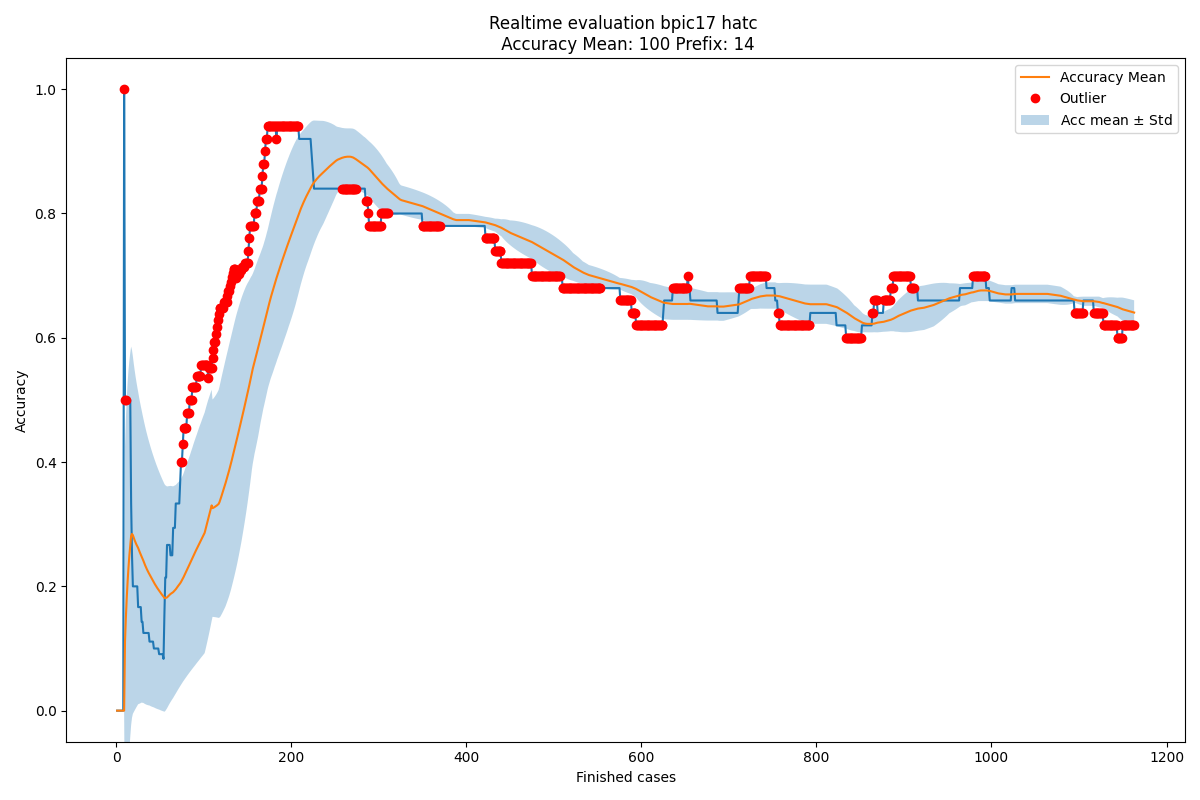

Source data for this figure (header and first rows):
Acc mean, Acc std, New observation, Normality, Time
0.0, 0.0, 0.0, True, 2016-02-27 23:57:18
0.0, 0.0, 0.0, True, 2016-02-29 23:34:50
0.0, 0.0, 0.0, True, 2016-03-03 01:13:22
0.0, 0.0, 0.0, True, 2016-03-03 16:53:55
0.0, 0.0, 0.0, True, 2016-03-04 00:49:24
0.0, 0.0, 0.0, True, 2016-03-04 20:53:47
0.0, 0.0, 0.0, True, 2016-03-05 03:54:49
0.0, 0.0, 0.0, True, 2016-03-05 21:19:37
0.0, 0.0, 1.0, False, 2016-03-07 17:56:02
0.1111, 0.3143, 0.5, False, 2016-03-07 19:56:52
0.15, 0.3202, 0.5, False, 2016-03-07 21:49:22
0.1818, 0.3214, 0.5, True, 2016-03-07 22:07:40
0.2083, 0.32, 0.5, True, 2016-03-08 00:36:53
0.2308, 0.3172, 0.5, True, 2016-03-08 18:11:50
0.25, 0.3134, 0.5, True, 2016-03-08 18:16:46
0.2667, 0.3091, 0.5, True, 2016-03-08 21:39:49
0.2812, 0.3046, 0.3333, True, 2016-03-08 22:10:49
0.2843, 0.2957, 0.25, True, 2016-03-08 22:12:49
0.2824, 0.2875, 0.2, True, 2016-03-08 22:19:28
0.2781, 0.2805, 0.2, True, 2016-03-08 23:50:01
0.2742, 0.2739, 0.2, True, 2016-03-08 23:55:02
0.2706, 0.2678, 0.2, True, 2016-03-09 17:51:58
0.2674, 0.262, 0.2, True, 2016-03-09 19:35:12
0.2645, 0.2566, 0.2, True, 2016-03-09 21:02:12
0.2618, 0.2515, 0.1667, True, 2016-03-09 23:16:46
0.258, 0.2472, 0.1667, True, 2016-03-09 23:43:05
0.2545, 0.243, 0.1667, True, 2016-03-10 00:55:26
0.2512, 0.239, 0.1667, True, 2016-03-10 04:36:23
0.2482, 0.2353, 0.1429, True, 2016-03-10 18:21:24
0.2446, 0.232, 0.1429, True, 2016-03-10 20:00:16
0.2412, 0.2288, 0.125, True, 2016-03-10 20:59:18
0.2374, 0.226, 0.125, True, 2016-03-10 22:07:01
0.2339, 0.2233, 0.125, True, 2016-03-10 23:19:05
0.2306, 0.2207, 0.125, True, 2016-03-10 23:21:48
0.2275, 0.2181, 0.125, True, 2016-03-10 23:45:13
0.2246, 0.2157, 0.125, True, 2016-03-11 00:13:32
0.2218, 0.2133, 0.125, True, 2016-03-11 00:13:56
0.2192, 0.211, 0.1111, True, 2016-03-11 02:01:45
0.2164, 0.2089, 0.1111, True, 2016-03-11 17:58:30
0.2137, 0.2069, 0.1111, True, 2016-03-11 19:49:42
0.2111, 0.2049, 0.1111, True, 2016-03-11 21:43:24
0.2087, 0.203, 0.1111, True, 2016-03-11 22:07:34
0.2063, 0.2011, 0.1, True, 2016-03-12 01:00:52
0.2039, 0.1994, 0.1, True, 2016-03-12 22:28:44
0.2015, 0.1977, 0.1, True, 2016-03-14 18:18:24
0.1993, 0.1961, 0.1, True, 2016-03-14 20:44:07
0.1971, 0.1945, 0.1, True, 2016-03-14 21:47:13
0.195, 0.1929, 0.1, True, 2016-03-14 22:00:55
0.193, 0.1914, 0.09091, True, 2016-03-14 22:02:32
0.191, 0.19, 0.09091, True, 2016-03-14 22:03:45
0.189, 0.1886, 0.09091, True, 2016-03-14 23:01:43
0.187, 0.1872, 0.09091, True, 2016-03-14 23:44:58
0.1852, 0.1859, 0.09091, True, 2016-03-15 02:09:53
0.1834, 0.1845, 0.08333, True, 2016-03-15 16:40:07
0.1816, 0.1833, 0.1538, True, 2016-03-15 18:00:10
0.1811, 0.1817, 0.2143, True, 2016-03-15 19:59:53
0.1816, 0.1801, 0.2143, True, 2016-03-15 20:01:18
0.1822, 0.1786, 0.2667, True, 2016-03-15 20:20:06
0.1837, 0.1774, 0.2667, True, 2016-03-15 20:59:07
0.1851, 0.1762, 0.2667, True, 2016-03-15 22:04:49
... 1,104 more rows
